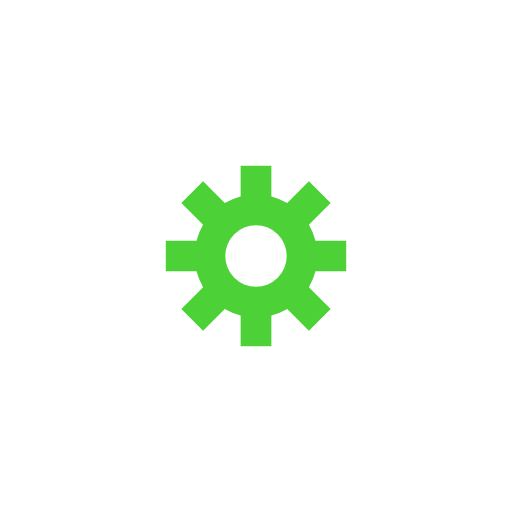
t = 0.00 s
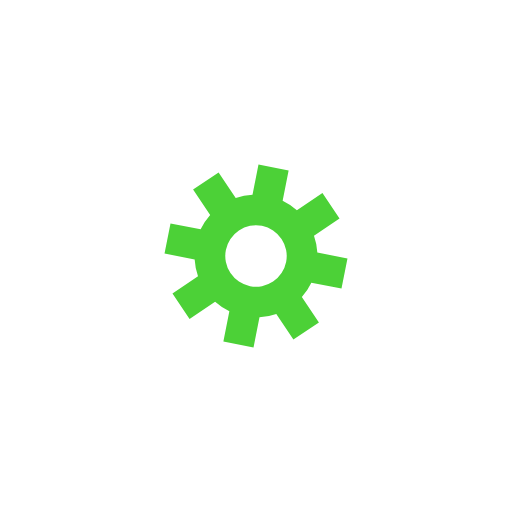
t = 0.12 s
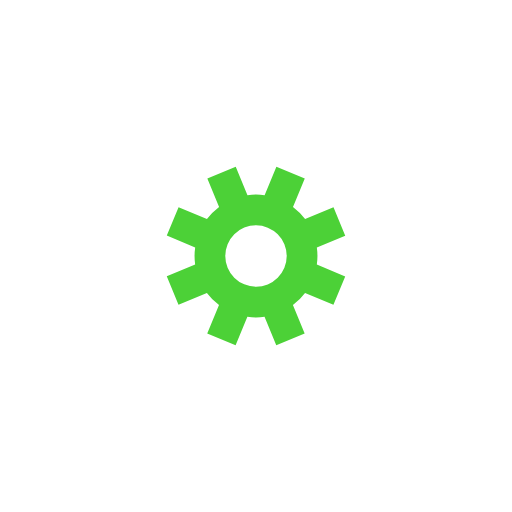
t = 0.23 s
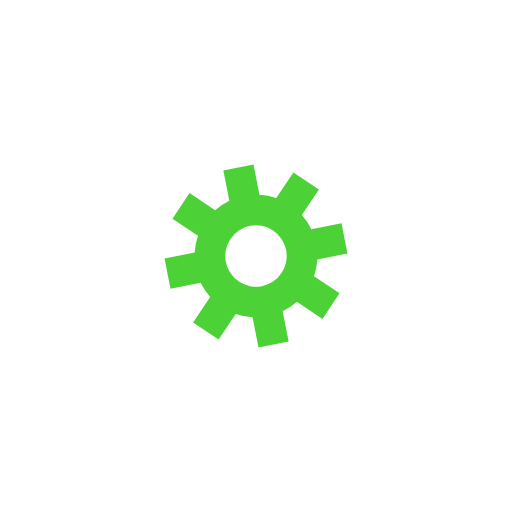
t = 0.35 s

The animated SVG that drew these frames (rendered in a browser with its animation timeline set to each time). Animation: 1 SMIL element (animateTransform=1); one cycle of 0.47 s, repeats indefinitely.

<?xml version="1.0" encoding="utf-8"?>
<svg xmlns="http://www.w3.org/2000/svg" xmlns:xlink="http://www.w3.org/1999/xlink" style="margin: auto; background: none; display: block; shape-rendering: auto;" width="204px" height="204px" viewBox="0 0 100 100" preserveAspectRatio="xMidYMid">
<g transform="translate(50 50)">
<g>
<animateTransform attributeName="transform" type="rotate" values="0;45" keyTimes="0;1" dur="0.46511627906976744s" repeatCount="indefinite"></animateTransform><path d="M11.618950038622252 -3 L17.618950038622252 -3 L17.618950038622252 3 L11.618950038622252 3 A12 12 0 0 1 10.337158706137135 6.094518019017849 L10.337158706137135 6.094518019017849 L14.579799393256419 10.337158706137135 L10.337158706137135 14.579799393256419 L6.094518019017851 10.337158706137135 A12 12 0 0 1 3 11.618950038622252 L3 11.618950038622252 L3.0000000000000004 17.618950038622252 L-2.9999999999999982 17.618950038622252 L-2.9999999999999987 11.618950038622252 A12 12 0 0 1 -6.094518019017847 10.337158706137135 L-6.094518019017847 10.337158706137135 L-10.337158706137132 14.57979939325642 L-14.57979939325642 10.337158706137133 L-10.337158706137135 6.094518019017848 A12 12 0 0 1 -11.61895003862225 3.0000000000000036 L-11.61895003862225 3.0000000000000036 L-17.618950038622252 3.0000000000000044 L-17.618950038622252 -3 L-11.618950038622252 -3.000000000000001 A12 12 0 0 1 -10.337158706137137 -6.094518019017846 L-10.337158706137137 -6.094518019017846 L-14.579799393256422 -10.33715870613713 L-10.337158706137135 -14.579799393256419 L-6.094518019017849 -10.337158706137135 A12 12 0 0 1 -3.000000000000004 -11.61895003862225 L-3.000000000000004 -11.61895003862225 L-3.0000000000000053 -17.618950038622252 L2.9999999999999982 -17.618950038622252 L2.9999999999999996 -11.618950038622252 A12 12 0 0 1 6.094518019017846 -10.337158706137137 L6.094518019017846 -10.337158706137137 L10.33715870613713 -14.579799393256422 L14.579799393256419 -10.337158706137135 L10.337158706137135 -6.094518019017849 A12 12 0 0 1 11.61895003862225 -3.0000000000000044 M0 -6A6 6 0 1 0 0 6 A6 6 0 1 0 0 -6" fill="#4cd137"></path></g></g>
</svg>
